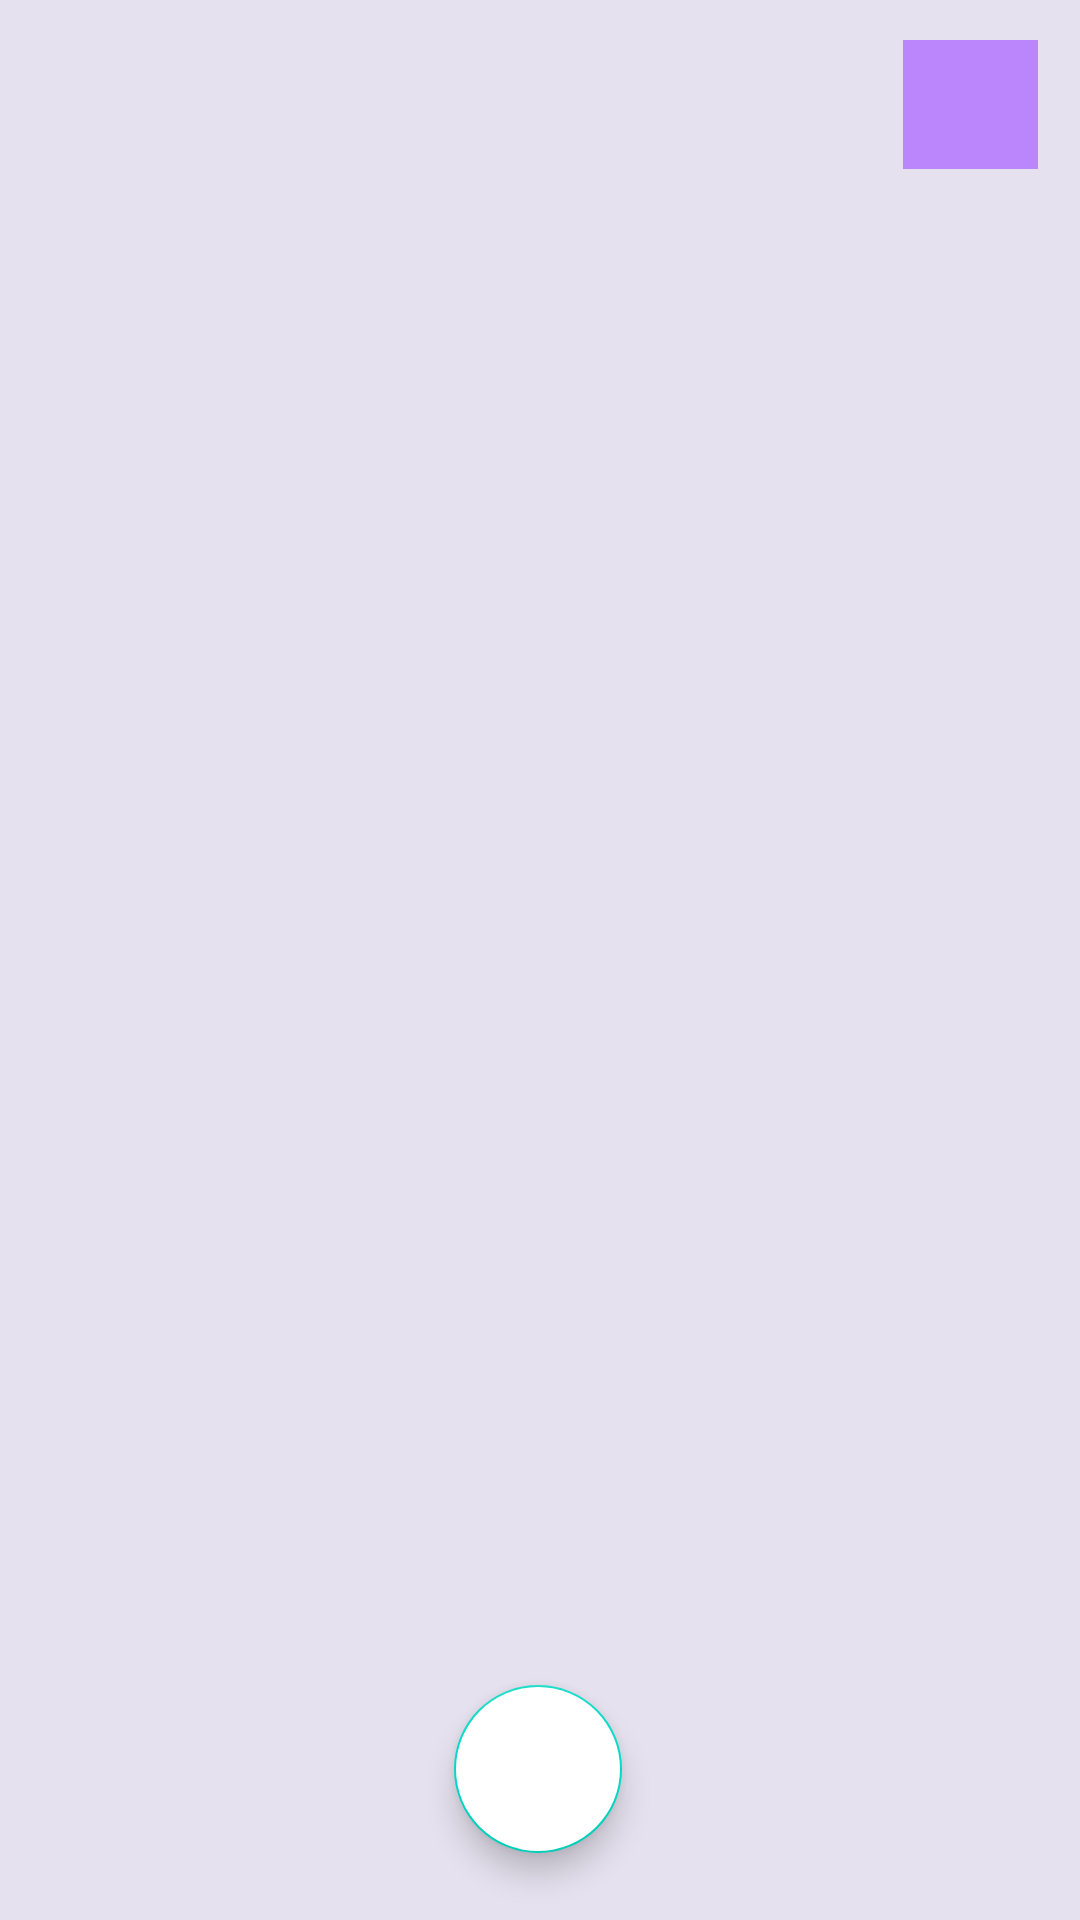

The Android layout XML behind this screen, and the referenced resources:
<!-- AndroidManifest.xml: application theme Theme.UTS4 -->
<!-- res/layout/activity_main.xml -->
<?xml version="1.0" encoding="utf-8"?>
<androidx.constraintlayout.widget.ConstraintLayout xmlns:android="http://schemas.android.com/apk/res/android"
    xmlns:app="http://schemas.android.com/apk/res-auto"
    xmlns:tools="http://schemas.android.com/tools"
    android:layout_width="match_parent"
    android:layout_height="match_parent"
    tools:context=".MainActivity"
    android:id="@+id/idMain"
    android:background="@color/lavender">

    <androidx.recyclerview.widget.RecyclerView
        android:layout_width="match_parent"
        android:layout_height="match_parent"
        android:id="@+id/idRVmain"/>

    <ImageView
        android:layout_width="45dp"
        android:layout_height="43dp"
        android:background="@color/purple_200"
        android:src="@drawable/baseline_logout_24"
        android:id="@+id/LogoutBtn"
        app:layout_constraintBottom_toTopOf="@+id/idFab"
        app:layout_constraintEnd_toEndOf="parent"
        app:layout_constraintHorizontal_bias="0.956"
        app:layout_constraintStart_toStartOf="parent"
        app:layout_constraintTop_toTopOf="@+id/idRVmain"
        app:layout_constraintVertical_bias="0.026" />

    <com.google.android.material.floatingactionbutton.FloatingActionButton
        android:layout_width="wrap_content"
        android:layout_height="wrap_content"
        android:src="@drawable/baseline_add_24"
        android:backgroundTint="@color/white"
        android:id="@+id/idFab"
        app:layout_constraintBottom_toBottomOf="parent"
        app:layout_constraintEnd_toEndOf="parent"
        app:layout_constraintHorizontal_bias="0.498"
        app:layout_constraintStart_toStartOf="parent"
        app:layout_constraintTop_toTopOf="parent"
        app:layout_constraintVertical_bias="0.962" />


</androidx.constraintlayout.widget.ConstraintLayout>
<!-- resources referenced by this layout -->
<resources>
  <color name="lavender">#E5E1EE</color>
  <color name="purple_200">#FFBB86FC</color>
  <color name="white">#FFFFFFFF</color>
  <style name="Theme.UTS4" parent="Theme.MaterialComponents.DayNight.DarkActionBar">
          
          <item name="colorPrimary">@color/purple_500</item>
          <item name="colorPrimaryVariant">@color/purple_700</item>
          <item name="colorOnPrimary">@color/white</item>
          
          <item name="colorSecondary">@color/teal_200</item>
          <item name="colorSecondaryVariant">@color/teal_700</item>
          <item name="colorOnSecondary">@color/black</item>
          
          <item name="android:statusBarColor">?attr/colorPrimaryVariant</item>
          
      </style>
  <color name="purple_500">#FF6200EE</color>
  <color name="purple_700">#FF3700B3</color>
  <color name="teal_200">#FF03DAC5</color>
  <color name="teal_700">#FF018786</color>
  <color name="black">#FF000000</color>
</resources>
